Run: headless pygame with SDL's dummy video driver; simulated clock (each Clock.tick advances the game by its frame time, no real sleeping); random seed 0; keys injected as events and as key.get_pressed() state; no mouse input.
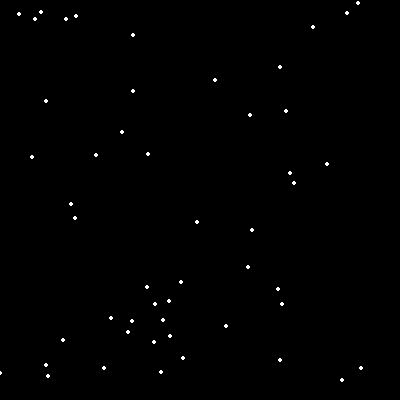
Frame 1 of 4 · flips 1–60 · no input
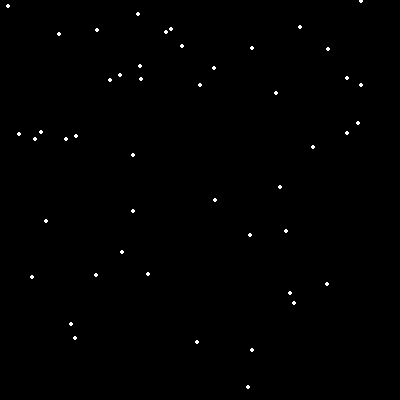
Frame 2 of 4 · flips 61–180 · tapped SPACE, RETURN · held RIGHT (→), D
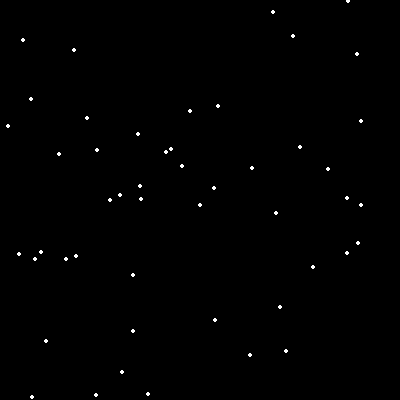
Frame 3 of 4 · flips 181–300 · held DOWN (↓), S
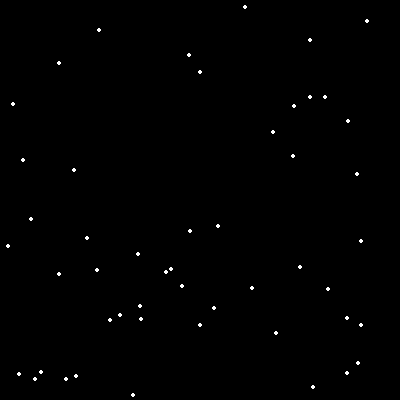
Frame 4 of 4 · flips 301–420 · held LEFT (←), A, UP (↑), W

The pygame program that drew these frames:

import pygame
import random

BLACK = (   0,   0,   0)
WHITE = ( 255, 255, 255)
GREEN = (   0, 255,   0)
RED   = ( 255,   0,   0)
BLUE  = (   0,   0, 255)

pygame.init()

screenSizeW = 400
screenSizeH = 400
screenSize = (screenSizeW, screenSizeH)
screen = pygame.display.set_mode(screenSize)
pygame.display.set_caption('SNOW!')

done = False
clock = pygame.time.Clock()

starList = []
for i in range(50):
		x = random.randrange(0,screenSizeW)
		y = random.randrange(0,screenSizeH)
		starList.append([x,y]) #50 [x,y] saved in starList

while not done:
	#all EVENT PROCESSING should go BELOW this comment
	for event in pygame.event.get(): #check the events list
		if event.type == pygame.QUIT: #if user clicks the X
			done = True 
	#all EVENT PROCESSING should go ABOVE this comment
	
	#all GAME LOGIC should go BELOW this comment
	
	#all GAME LOGIC should go ABOVE this comment	
	
	
	#all code to DRAW should go BELOW this comment

	#first clear the screen to white or your background
	#don't put other drawing commands above background one
	screen.fill(BLACK)
	
	for item in starList: 
		item[1] += 1 #add 1 to item index 1 (aka y)
		pygame.draw.circle(screen, WHITE, item, 2)
		if item[1] > screenSizeH:
			item[1]= random.randrange(-20,-5)
			item[0]= random.randrange(0, screenSizeW)

	#all code to DRAW should go ABOVE this comment
	
	pygame.display.flip()
	clock.tick(20)


pygame.quit()
